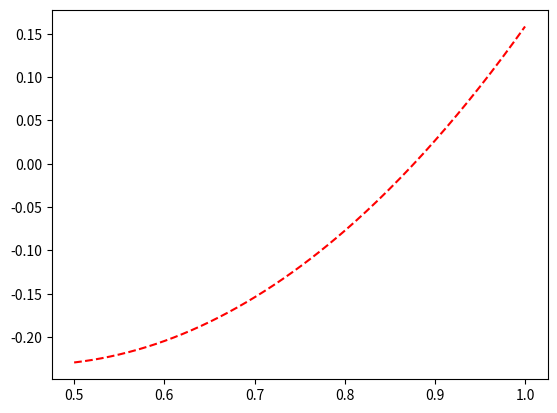
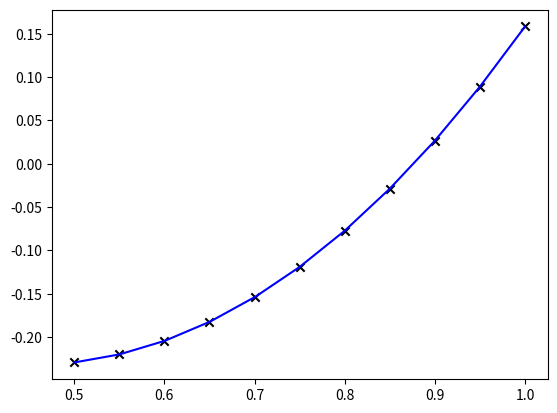

Write the Python code that produced these figures, in order.
import numpy as np
import matplotlib.pyplot as plt

func = lambda x: (x**2 - np.sin(x))
steps = 11
start = 0.5 # a
end = 1 # b

space = np.linspace(start, end, 200)

stepIter = (end - start) / (steps - 1)
pointsX = [start + i*stepIter for i in range(steps)]
pointsY = [func(i) for i in pointsX]

region = lambda x: min(steps-2, int( (x - start) / stepIter )) # Формула для нахождения кусочка в которой лежит переменная


plt.figure(1)
# Оригинальная функция
plt.plot(space, [func(i) for i in space], c="red", linestyle="dashed",)



plt.figure(2)
# Сетчатая функция
plt.scatter(pointsX, pointsY, marker="x", c="black")

# Интерполяция Лагранжом первого порядка
L1 = lambda x: pointsY[region(x)] * (x - pointsX[region(x)+1]) / (pointsX[region(x)] - pointsX[region(x)+1]) \
                    + pointsY[region(x)+1] * (x - pointsX[region(x)]) / (pointsX[region(x)+1] - pointsX[region(x)])

plt.plot(space, [L1(i) for i in space], c="blue",)



# Погрешность 

# Оценка Погрешности по остаточному члену Лагранжа:

# (x^2 - sin(x))'' = 2 + sin(x) - Данная функция имеет область значений [1; 3]
# Множитель остаточного члена, w2(x) имеет мин = 0 (в точках на границах области), и макс = h^2, где h - длина области.
# Поскольку обе скобки в w2 имеют своим максимумом h (если точка на противоположном краю), то (гипотетический) макс. получится h*h = h^2

testPoint = 0.77 # 0.77, 0.52, 0.97, 0.73 - из таблицы 1

minR = 0
maxR = 3*stepIter # stepIter - длина шага, учитывая что области одного размера, то это длина любой области, т.е h
R = lambda x: L1(x) - func(x)

print("Проверка неравенства minR < R < maxR: ", minR < R(testPoint) < maxR)
print("Погрешность <= 10^-4? ", R(testPoint) <= 10**(-4) )
# print(R(testPoint), L1(testPoint), func(testPoint))

plt.show()